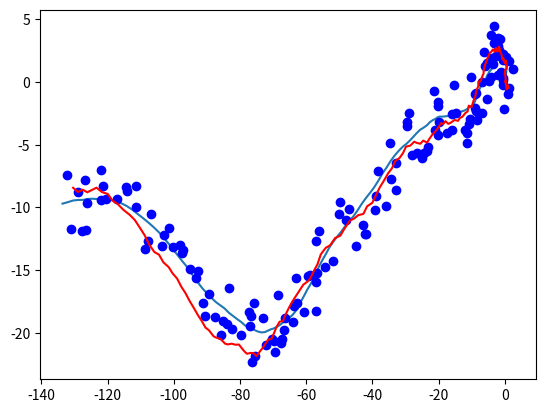

Reproduce this figure in Python.

##################################
# 估计轨迹
# 基本的卡尔曼滤波只能对线性的轨迹进行滤波！！！
# 非线性的轨迹需要用扩展卡尔曼滤波（EKF）
##################################

import matplotlib.pyplot as plt
import math
import random
import numpy as np

t = 15        # 仿真时间
Ts = 0.1      # 采样周期
len = t / Ts  # 仿真步数

X = np.zeros((int(len), 4))
X[0,:] = np.array([0, 0, 1, 1]) # 状态模拟的初值(x, y, vx, vy)

Z = np.zeros((int(len), 2))

for i in range(1, int(len)):
    x0 = X[i - 1, 0]
    y0 = X[i - 1, 1]
    vx0 = X[i - 1, 2]
    vy0 = X[i - 1, 3]
    x1 = x0 + vx0 * Ts
    y1 = y0 + vy0 * Ts
    vx1 = vx0 + 2 * (random.random() - 0.5)
    vy1 = vy0 + 2 * (random.random() - 0.5)
    X[i,:] = [x1, y1, vx1, vy1]

for k in range(0, int(len)):
    x = X[k, 0] +  5 * (random.random() - 0.5)
    y = X[k, 1] +  5 * (random.random() - 0.5)
    Z[k:] = [x, y]

################################ ekf filter
observed_x = Z[:,0]
observed_y = Z[:,1]

def kalman(x, P, measurement, R, Q, F, H, B, u):
    '''
    Parameters:
    x: initial state
    P: initial uncertainty convariance matrix
    measurement: observed position (same shape as H*x)
    R: measurement noise (same shape as H)
    motion: external motion added to state vector x
    Q: motion noise (same shape as P)
    F: next state function: x_prime = F*x
    H: measurement function: position = H*x

    Return: the updated and predicted new values for (x, P)

    See also http://en.wikipedia.org/wiki/Kalman_filter

    This version of kalman can be applied to many different situations by
    appropriately defining F and H

    这里的状态是（坐标x， 坐标y， 速度x， 速度y），观察值是（坐标x， 坐标y），所以H = eye(2, 4)

    '''
    # UPDATE x, P based on measurement m
    # distance between measured and current position-belief

    x = F * x + B * u
    P = F * P * F.T + Q

    # 更新卡尔曼增益
    S = H * P * H.T + R  # 计算卡尔曼增益时候的分母
    K = P * H.T * S.I    # 卡尔曼增益

    # 更新估计值
    y = np.matrix(measurement).T - H * x
    x = x + K * y

    # 更新估计值的方差
    # P = P - K * H * P
    I = np.matrix(np.eye(F.shape[0])) # identity matrix
    P = (I - K * H) * P

    return x, P

def demo_kalman_xy():
    x = np.matrix('0. 0. 0. 0.').T                            #初始化估计值（x,y,vx,vy）
    x[0] = observed_x[0]
    x[1] = observed_y[0]
    x[2] = 1
    x[3] = 1

    F = np.matrix('1 0 0.1 0; 0 1 0 0.1; 0 0 1 0; 0 0 0 1')       # 状态转移矩阵，方阵，将k-1与k时刻的状态关联起来
    H = np.matrix('1 0 0.1 0; 0 1 0 0.1')                         # 观测矩阵H, z = H * x
    B = 0                                                     # B是可选的控制输入 的增益，在大多数实际情况下并没有控制增益，所以 这一项很愉快的变成零了
    u = np.matrix('0. 0. 0. 0.').T                            # 外部输入为0
    P = np.matrix(np.eye(4)) * 0.1                            # 初始化估计值方差
    Q = np.matrix(np.eye(4)) * 0.001                          # 过程噪声方差 -- 预测噪声协方差矩阵Q
    R = np.eye(2) * 0.2                                       # 观测噪声协方差矩阵R：假设观测过程上存在一个高斯噪声，协方差矩阵为R

    result = []
    for meas in zip(observed_x, observed_y):
        x, P = kalman(x, P, meas, R,  Q, F, H, B, u)
        result.append((x[:2]).tolist())

    kalman_x, kalman_y = zip(*result)

    plt.plot(X[:, 0], X[:, 1])
    plt.plot(observed_x, observed_y, 'bo')
    plt.plot(kalman_x, kalman_y, color = 'r')
    plt.show()

demo_kalman_xy()